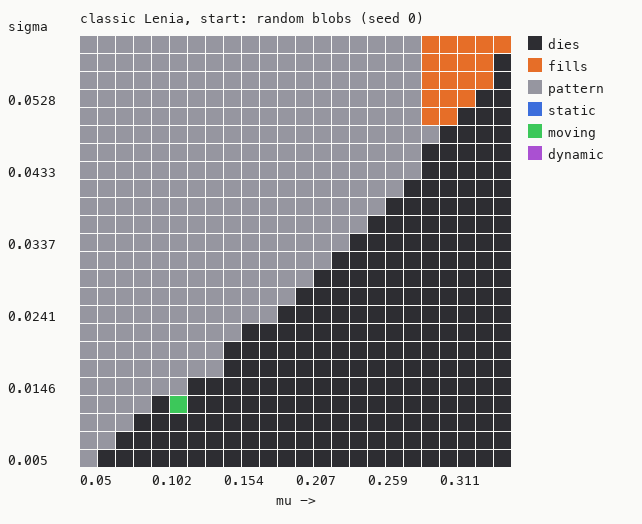

The table this chart was drawn from, first rows:
mu, sigma, outcome, mass_ratio, speed, activity, concentration
0.05, 0.005, pattern, 2.484, 3.854, 0.01801, 0.004
0.05, 0.007391, pattern, 2.809, 1.732, 0.00248, 0.002
0.05, 0.009783, pattern, 3.126, 1.2, 0.00116, 0.003
0.05, 0.01217, pattern, 3.435, 0.3976, 0.00109, 0.002
0.05, 0.01456, pattern, 3.727, 0.3835, 0.00056, 0.003
0.05, 0.01696, pattern, 3.953, 0.2094, 0.00067, 0.005
0.05, 0.01935, pattern, 4.196, 0.3256, 0.00032, 0.001
0.05, 0.02174, pattern, 4.45, 0.6196, 0.00048, 0.001
0.05, 0.02413, pattern, 4.681, 0.1246, 0.00019, 0.002
0.05, 0.02652, pattern, 4.893, 0.4623, 0.00023, 0.001
0.05, 0.02891, pattern, 5.13, 0.2005, 0.00030, 0.001
0.05, 0.0313, pattern, 5.338, 0.1409, 0.00029, 0.003
0.05, 0.0337, pattern, 5.493, 0.0853, 0.00021, 0.004
0.05, 0.03609, pattern, 5.544, 0.0650, 0.00012, 0.005
0.05, 0.03848, pattern, 5.598, 0.1222, 0.00014, 0.001
0.05, 0.04087, pattern, 5.707, 0.0475, 0.00023, 0.004
0.05, 0.04326, pattern, 5.751, 0.1079, 0.00015, 0.003
0.05, 0.04565, pattern, 5.841, 0.0300, 0.00012, 0.005
0.05, 0.04804, pattern, 5.863, 0.0424, 0.00012, 0.005
0.05, 0.05044, pattern, 5.959, 0.0474, 0.00016, 0.002
0.05, 0.05283, pattern, 6.047, 0.2616, 0.00042, 0.003
0.05, 0.05522, pattern, 6.107, 0.2062, 0.00013, 0.001
0.05, 0.05761, pattern, 6.211, 0.1345, 0.00021, 0.002
0.05, 0.06, pattern, 6.282, 0.1211, 0.00023, 0.002
0.06304, 0.005, dies, 0.0000, 0.0000, 0.00000, 0.000
0.06304, 0.007391, pattern, 3.06, 1.393, 0.00460, 0.003
0.06304, 0.009783, pattern, 3.288, 1.097, 0.00144, 0.001
0.06304, 0.01217, pattern, 3.6, 0.5780, 0.00124, 0.003
0.06304, 0.01456, pattern, 3.855, 0.1672, 0.00064, 0.006
0.06304, 0.01696, pattern, 4.094, 0.7112, 0.00058, 0.001
0.06304, 0.01935, pattern, 4.311, 0.2053, 0.00049, 0.003
0.06304, 0.02174, pattern, 4.538, 0.4496, 0.00051, 0.002
0.06304, 0.02413, pattern, 4.772, 0.2903, 0.00040, 0.002
0.06304, 0.02652, pattern, 4.977, 0.1275, 0.00031, 0.003
0.06304, 0.02891, pattern, 5.226, 0.2401, 0.00045, 0.003
0.06304, 0.0313, pattern, 5.358, 0.0336, 0.00022, 0.005
0.06304, 0.0337, pattern, 5.55, 0.2791, 0.00036, 0.001
0.06304, 0.03609, pattern, 5.803, 0.0695, 0.00014, 0.003
0.06304, 0.03848, pattern, 5.989, 0.0647, 0.00018, 0.003
0.06304, 0.04087, pattern, 6.088, 0.1377, 0.00015, 0.002
0.06304, 0.04326, pattern, 6.12, 0.0542, 0.00014, 0.003
0.06304, 0.04565, pattern, 6.226, 0.0566, 0.00014, 0.002
0.06304, 0.04804, pattern, 6.276, 0.2286, 0.00012, 0.001
0.06304, 0.05044, pattern, 6.343, 0.0393, 0.00017, 0.004
0.06304, 0.05283, pattern, 6.418, 0.0408, 0.00014, 0.005
0.06304, 0.05522, pattern, 6.484, 0.0569, 0.00018, 0.004
0.06304, 0.05761, pattern, 6.566, 0.0484, 0.00015, 0.004
0.06304, 0.06, pattern, 6.641, 0.0349, 0.00011, 0.002
0.07609, 0.005, dies, 0.0000, 0.0000, 0.00000, 0.000
0.07609, 0.007391, dies, 0.0000, 0.0000, 0.00000, 0.000
0.07609, 0.009783, pattern, 3.53, 0.8303, 0.00236, 0.002
0.07609, 0.01217, pattern, 3.812, 1.482, 0.00168, 0.002
0.07609, 0.01456, pattern, 4.027, 0.4403, 0.00104, 0.004
0.07609, 0.01696, pattern, 4.266, 0.2399, 0.00039, 0.002
0.07609, 0.01935, pattern, 4.532, 0.9961, 0.00074, 0.001
0.07609, 0.02174, pattern, 4.716, 0.3687, 0.00039, 0.001
0.07609, 0.02413, pattern, 4.918, 0.2654, 0.00051, 0.002
0.07609, 0.02652, pattern, 5.121, 0.3582, 0.00058, 0.002
0.07609, 0.02891, pattern, 5.306, 0.1846, 0.00047, 0.003
0.07609, 0.0313, pattern, 5.472, 0.7014, 0.00045, 0.001
... 516 more rows
